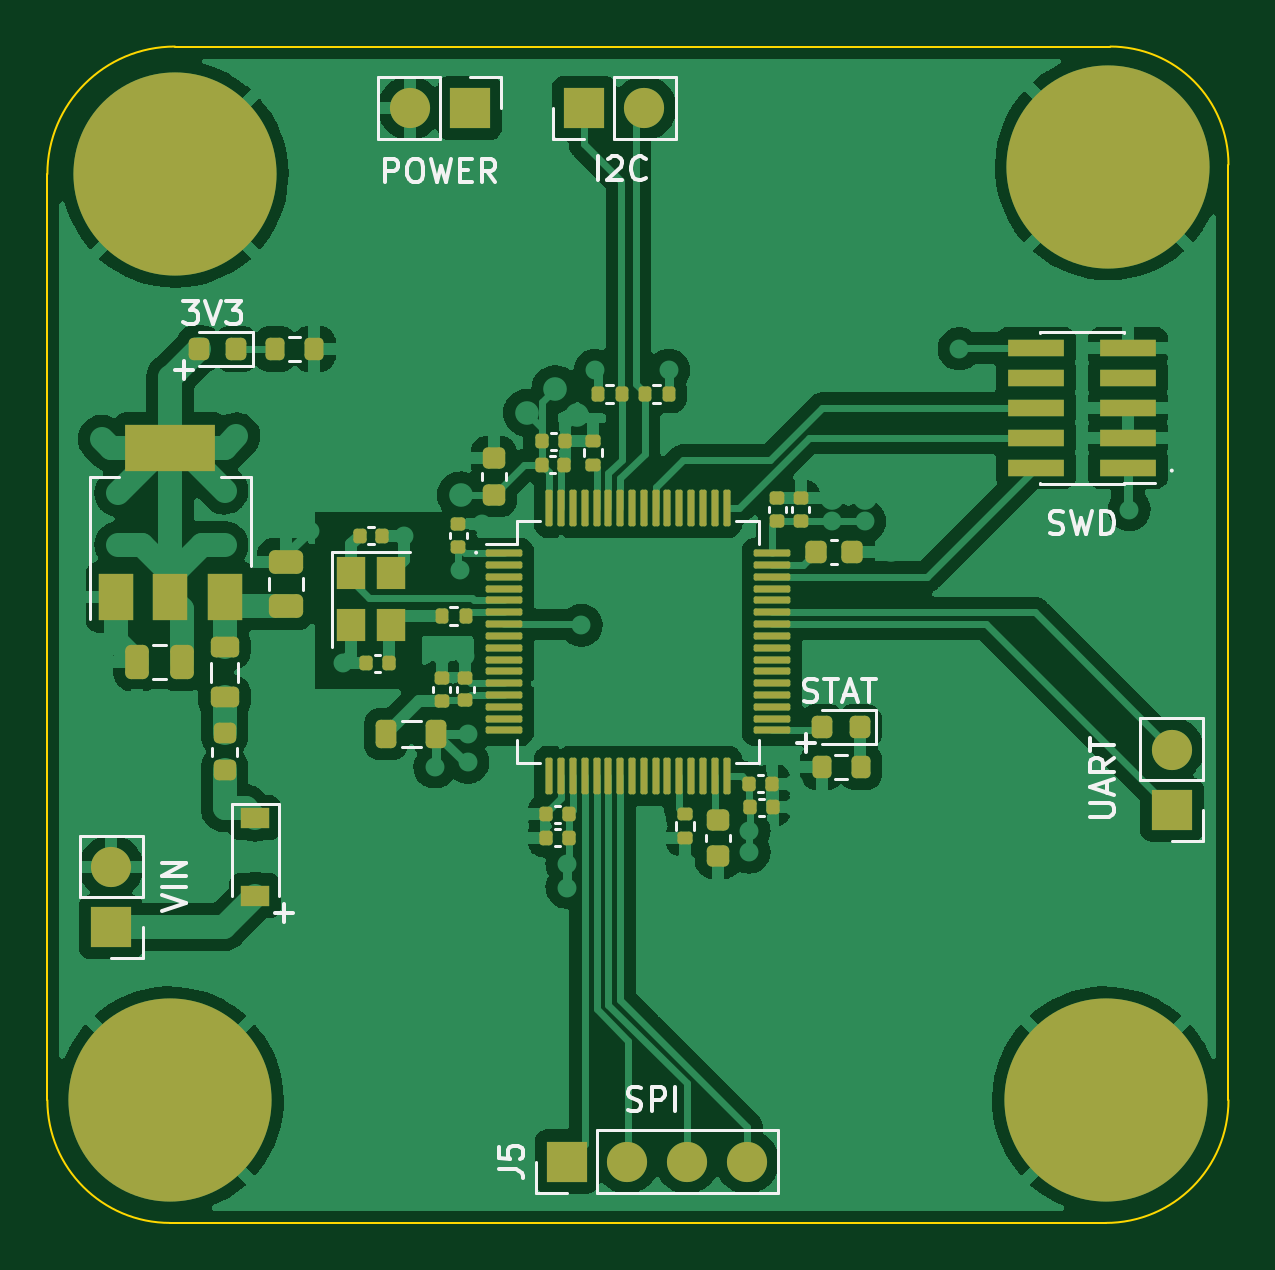
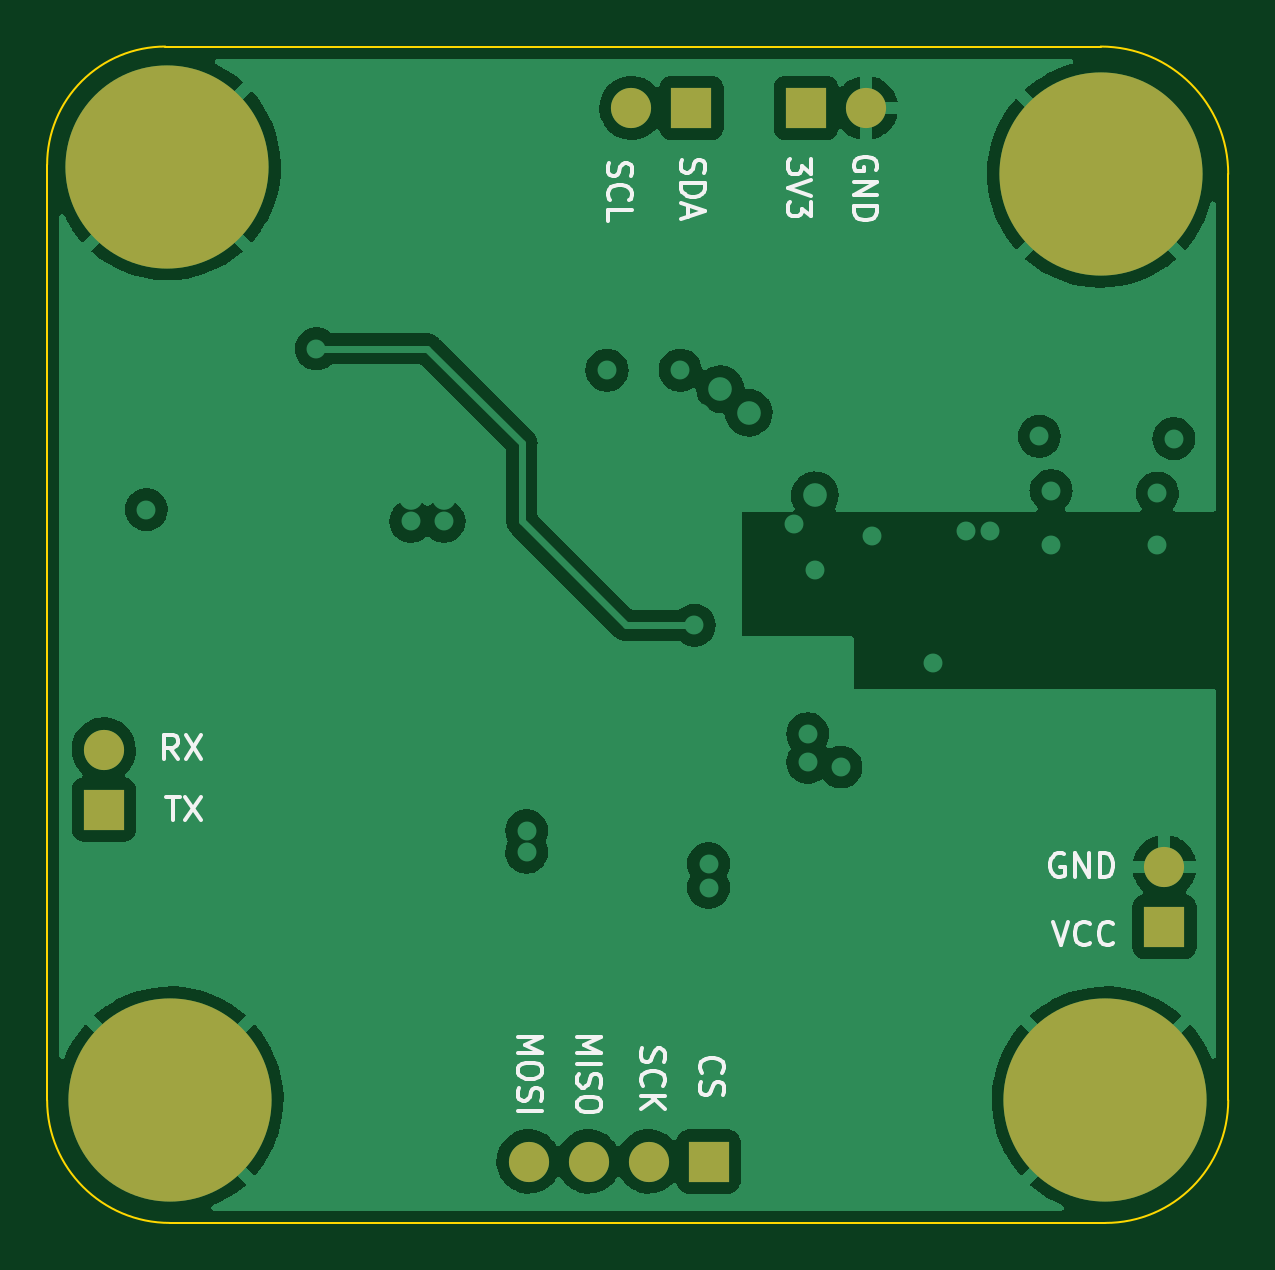
Circuit board: 11 layer files. Board 50.0 x 49.8 mm.
- bottom_copper: STM32F4_Breakout-B_Cu.gbr (73316 bytes)
- bottom_mask: STM32F4_Breakout-B_Mask.gbr (1992 bytes)
- paste: STM32F4_Breakout-B_Paste.gbr (463 bytes)
- bottom_silk: STM32F4_Breakout-B_Silkscreen.gbr (10161 bytes)
- outline: STM32F4_Breakout-Edge_Cuts.gbr (987 bytes)
- top_copper: STM32F4_Breakout-F_Cu.gbr (162667 bytes)
- top_mask: STM32F4_Breakout-F_Mask.gbr (9056 bytes)
- paste: STM32F4_Breakout-F_Paste.gbr (7522 bytes)
- top_silk: STM32F4_Breakout-F_Silkscreen.gbr (13816 bytes)
- inner_copper: STM32F4_Breakout-In1_Cu.gbr (69577 bytes)
- inner_copper: STM32F4_Breakout-In2_Cu.gbr (67304 bytes)

=== bottom_copper: STM32F4_Breakout-B_Cu.gbr (73316 bytes, source omitted) ===
=== bottom_mask: STM32F4_Breakout-B_Mask.gbr ===
%TF.GenerationSoftware,KiCad,Pcbnew,(6.0.7)*%
%TF.CreationDate,2023-05-29T18:59:42-07:00*%
%TF.ProjectId,STM32F4_Breakout,53544d33-3246-4345-9f42-7265616b6f75,rev?*%
%TF.SameCoordinates,Original*%
%TF.FileFunction,Soldermask,Bot*%
%TF.FilePolarity,Negative*%
%FSLAX46Y46*%
G04 Gerber Fmt 4.6, Leading zero omitted, Abs format (unit mm)*
G04 Created by KiCad (PCBNEW (6.0.7)) date 2023-05-29 18:59:42*
%MOMM*%
%LPD*%
G01*
G04 APERTURE LIST*
%ADD10R,1.700000X1.700000*%
%ADD11O,1.700000X1.700000*%
%ADD12C,0.900000*%
%ADD13C,8.600000*%
G04 APERTURE END LIST*
D10*
%TO.C,J1*%
X63100000Y-77075000D03*
D11*
X63100000Y-74535000D03*
%TD*%
D10*
%TO.C,J3*%
X78275000Y-42400000D03*
D11*
X75735000Y-42400000D03*
%TD*%
D12*
%TO.C,H2*%
X107480419Y-82119581D03*
X105200000Y-87625000D03*
X101975000Y-84400000D03*
X107480419Y-86680419D03*
D13*
X105200000Y-84400000D03*
D12*
X102919581Y-82119581D03*
X105200000Y-81175000D03*
X102919581Y-86680419D03*
X108425000Y-84400000D03*
%TD*%
D10*
%TO.C,J6*%
X108000000Y-72100000D03*
D11*
X108000000Y-69560000D03*
%TD*%
D12*
%TO.C,H3*%
X103039162Y-47160838D03*
X108544581Y-44880419D03*
X107600000Y-47160838D03*
X102094581Y-44880419D03*
X105319581Y-48105419D03*
X107600000Y-42600000D03*
X105319581Y-41655419D03*
D13*
X105319581Y-44880419D03*
D12*
X103039162Y-42600000D03*
%TD*%
D10*
%TO.C,J5*%
X82400000Y-87000000D03*
D11*
X84940000Y-87000000D03*
X87480000Y-87000000D03*
X90020000Y-87000000D03*
%TD*%
D12*
%TO.C,H4*%
X69025000Y-45200000D03*
X63519581Y-47480419D03*
X68080419Y-42919581D03*
X65800000Y-41975000D03*
D13*
X65800000Y-45200000D03*
D12*
X68080419Y-47480419D03*
X65800000Y-48425000D03*
X62575000Y-45200000D03*
X63519581Y-42919581D03*
%TD*%
%TO.C,H1*%
X67880419Y-86680419D03*
X68825000Y-84400000D03*
X63319581Y-86680419D03*
X65600000Y-87625000D03*
X62375000Y-84400000D03*
D13*
X65600000Y-84400000D03*
D12*
X67880419Y-82119581D03*
X65600000Y-81175000D03*
X63319581Y-82119581D03*
%TD*%
D10*
%TO.C,J2*%
X83125000Y-42400000D03*
D11*
X85665000Y-42400000D03*
%TD*%
M02*

=== paste: STM32F4_Breakout-B_Paste.gbr ===
%TF.GenerationSoftware,KiCad,Pcbnew,(6.0.7)*%
%TF.CreationDate,2023-05-29T18:59:42-07:00*%
%TF.ProjectId,STM32F4_Breakout,53544d33-3246-4345-9f42-7265616b6f75,rev?*%
%TF.SameCoordinates,Original*%
%TF.FileFunction,Paste,Bot*%
%TF.FilePolarity,Positive*%
%FSLAX46Y46*%
G04 Gerber Fmt 4.6, Leading zero omitted, Abs format (unit mm)*
G04 Created by KiCad (PCBNEW (6.0.7)) date 2023-05-29 18:59:42*
%MOMM*%
%LPD*%
G01*
G04 APERTURE LIST*
G04 APERTURE END LIST*
M02*

=== bottom_silk: STM32F4_Breakout-B_Silkscreen.gbr (10161 bytes, source omitted) ===
=== outline: STM32F4_Breakout-Edge_Cuts.gbr ===
%TF.GenerationSoftware,KiCad,Pcbnew,(6.0.7)*%
%TF.CreationDate,2023-05-29T18:59:42-07:00*%
%TF.ProjectId,STM32F4_Breakout,53544d33-3246-4345-9f42-7265616b6f75,rev?*%
%TF.SameCoordinates,Original*%
%TF.FileFunction,Profile,NP*%
%FSLAX46Y46*%
G04 Gerber Fmt 4.6, Leading zero omitted, Abs format (unit mm)*
G04 Created by KiCad (PCBNEW (6.0.7)) date 2023-05-29 18:59:42*
%MOMM*%
%LPD*%
G01*
G04 APERTURE LIST*
%TA.AperFunction,Profile*%
%ADD10C,0.100000*%
%TD*%
G04 APERTURE END LIST*
D10*
X110400000Y-44800000D02*
X110400000Y-84400000D01*
X60400000Y-84400000D02*
X60400000Y-45200000D01*
X65800000Y-39800000D02*
X105400000Y-39800000D01*
X60400000Y-84400000D02*
G75*
G03*
X65600000Y-89600000I5200000J0D01*
G01*
X105200000Y-89600000D02*
X65600000Y-89600000D01*
X110400000Y-44800000D02*
G75*
G03*
X105400000Y-39800000I-5000000J0D01*
G01*
X105200000Y-89600000D02*
G75*
G03*
X110400000Y-84400000I0J5200000D01*
G01*
X65800000Y-39800000D02*
G75*
G03*
X60400000Y-45200000I0J-5400000D01*
G01*
M02*

=== top_copper: STM32F4_Breakout-F_Cu.gbr (162667 bytes, source omitted) ===
=== top_mask: STM32F4_Breakout-F_Mask.gbr (9056 bytes, source omitted) ===
=== paste: STM32F4_Breakout-F_Paste.gbr (7522 bytes, source omitted) ===
=== top_silk: STM32F4_Breakout-F_Silkscreen.gbr (13816 bytes, source omitted) ===
=== inner_copper: STM32F4_Breakout-In1_Cu.gbr (69577 bytes, source omitted) ===
=== inner_copper: STM32F4_Breakout-In2_Cu.gbr (67304 bytes, source omitted) ===
